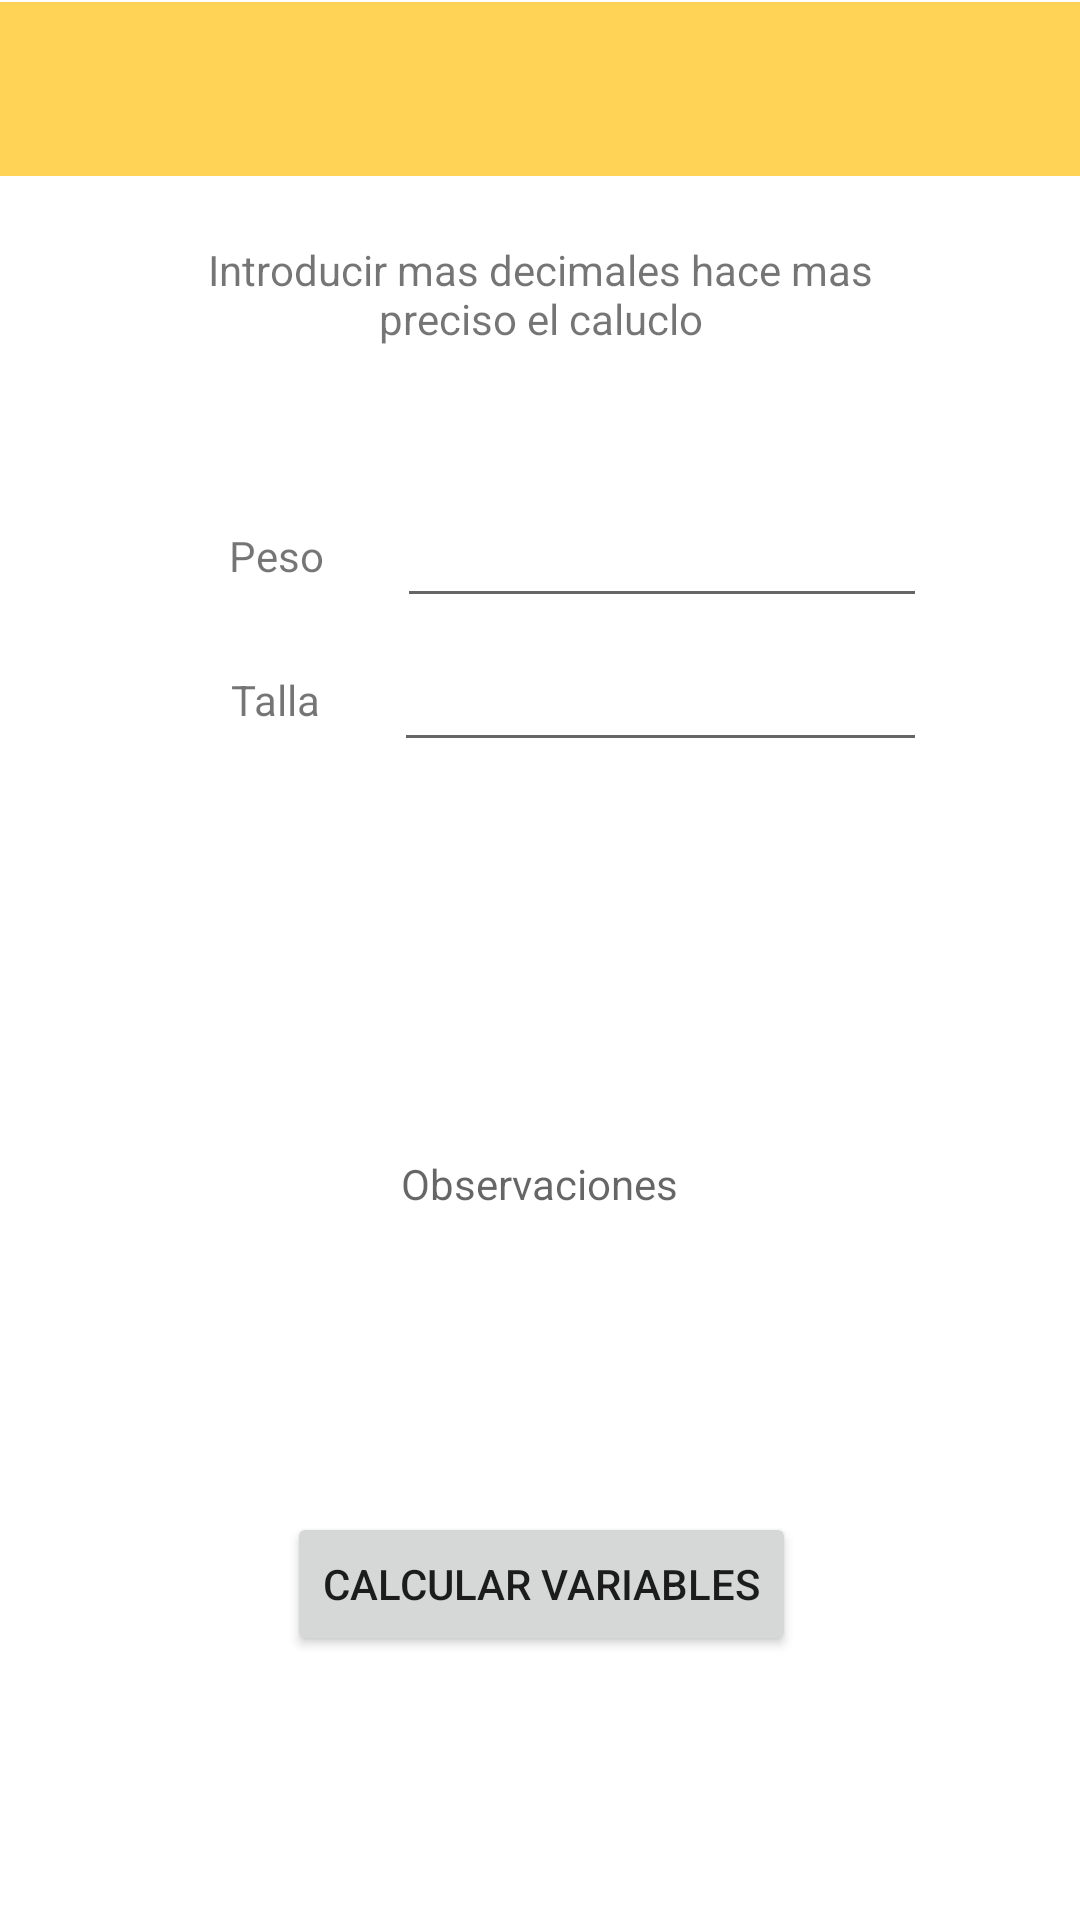

Android layout source for this screen:
<!-- AndroidManifest.xml: application theme Theme.Tecmilenio_NutriApp -->
<!-- res/layout/fragment_indice_corporal.xml -->
<?xml version="1.0" encoding="utf-8"?>
<androidx.constraintlayout.widget.ConstraintLayout xmlns:android="http://schemas.android.com/apk/res/android"
    xmlns:app="http://schemas.android.com/apk/res-auto"
    xmlns:tools="http://schemas.android.com/tools"
    android:layout_width="match_parent"
    android:layout_height="match_parent"
    tools:context=".ui.IndiceCorp.IndiceCorpFragment">

    <androidx.constraintlayout.widget.ConstraintLayout
        android:layout_width="match_parent"
        android:layout_height="match_parent"
        android:background="#FFFFFF"
        tools:context=".ui.EstimacionGET.HomeFragment">

        <androidx.constraintlayout.widget.ConstraintLayout
            android:layout_width="match_parent"
            android:layout_height="match_parent">

            

            <LinearLayout
                android:id="@+id/metodo_cds_container"
                android:layout_width="match_parent"
                android:layout_height="58dp"
                android:background="#A9FEBD01"
                android:orientation="horizontal"
                app:layout_constraintBottom_toBottomOf="parent"
                app:layout_constraintEnd_toEndOf="parent"
                app:layout_constraintHorizontal_bias="1.0"
                app:layout_constraintStart_toStartOf="parent"
                app:layout_constraintTop_toTopOf="parent"
                app:layout_constraintVertical_bias="0.001">

                <TextView
                    android:id="@+id/metodo_ic"
                    android:layout_width="wrap_content"
                    android:layout_height="match_parent"
                    android:layout_weight="1"
                    android:gravity="center"
                    android:textSize="18dp" />
            </LinearLayout>

            

            <LinearLayout
                android:id="@+id/instrucciones_get_container"
                android:layout_width="257dp"
                android:layout_height="52dp"
                android:orientation="horizontal"
                app:layout_constraintBottom_toBottomOf="parent"
                app:layout_constraintEnd_toEndOf="parent"
                app:layout_constraintStart_toStartOf="parent"
                app:layout_constraintTop_toBottomOf="@+id/metodo_cds_container"
                app:layout_constraintVertical_bias="0.041">

                <TextView
                    android:id="@+id/instrucciones_ic"
                    android:layout_width="wrap_content"
                    android:layout_height="wrap_content"
                    android:layout_weight="1"
                    android:text="Introducir mas decimales hace mas preciso el caluclo"
                    android:textAlignment="center" />
            </LinearLayout>

            <androidx.constraintlayout.widget.ConstraintLayout
                android:id="@+id/user_nav_ic_container"
                android:layout_width="408dp"
                android:layout_height="504dp"
                app:layout_constraintBottom_toBottomOf="parent"
                app:layout_constraintEnd_toEndOf="parent"
                app:layout_constraintHorizontal_bias="0.5"
                app:layout_constraintStart_toStartOf="parent"
                app:layout_constraintTop_toBottomOf="@+id/instrucciones_get_container"
                app:layout_constraintVertical_bias="0.204">

                

                <LinearLayout
                    android:id="@+id/Observaciones_cds_container"
                    android:layout_width="257dp"
                    android:layout_height="141dp"
                    android:layout_marginTop="24dp"
                    android:gravity="center|center_horizontal|center_vertical"
                    android:orientation="vertical"
                    app:layout_constraintEnd_toEndOf="parent"
                    app:layout_constraintHorizontal_bias="0.496"
                    app:layout_constraintStart_toStartOf="parent"
                    app:layout_constraintTop_toBottomOf="@+id/datos_ingresar_cds_container">

                    <TextView
                        android:id="@+id/Observaciones_cds"
                        android:layout_width="match_parent"
                        android:layout_height="wrap_content"
                        android:hint="Observaciones"
                        android:textAlignment="center" />
                </LinearLayout>

                <LinearLayout
                    android:id="@+id/datos_ingresar_cds_container"
                    android:layout_width="257dp"
                    android:layout_height="167dp"
                    android:gravity="center"
                    android:orientation="vertical"
                    app:layout_constraintEnd_toEndOf="parent"
                    app:layout_constraintStart_toStartOf="parent"
                    app:layout_constraintTop_toTopOf="parent">

                    <LinearLayout
                        android:id="@+id/Peso_ic_container"
                        android:layout_width="match_parent"
                        android:layout_height="wrap_content"
                        android:orientation="horizontal">

                        

                        <TextView
                            android:id="@+id/Peso_ic"
                            android:layout_width="wrap_content"
                            android:layout_height="wrap_content"
                            android:layout_weight="1"
                            android:gravity="center"
                            android:text="Peso" />

                        

                        <EditText
                            android:id="@+id/pesoic_input"
                            android:layout_width="128dp"
                            android:layout_height="wrap_content"
                            android:layout_weight="1"
                            android:ems="10"
                            android:inputType="number"
                            android:minHeight="48dp"
                            tools:ignore="SpeakableTextPresentCheck,SpeakableTextPresentCheck" />
                    </LinearLayout>


                    <LinearLayout
                        android:id="@+id/Talla_ic_container"
                        android:layout_width="match_parent"
                        android:layout_height="69dp"
                        android:orientation="horizontal">

                        
                        <TextView
                            android:id="@+id/talla_ic"
                            android:layout_width="wrap_content"
                            android:layout_height="wrap_content"
                            android:layout_weight="1"
                            android:gravity="center"
                            android:text="Talla" />

                        

                        <EditText
                            android:id="@+id/talla_ic_input"
                            android:layout_width="128dp"
                            android:layout_height="wrap_content"
                            android:layout_weight="1"
                            android:ems="10"
                            android:inputType="number"
                            android:minHeight="48dp"
                            tools:ignore="SpeakableTextPresentCheck,SpeakableTextPresentCheck" />
                    </LinearLayout>
                </LinearLayout>

                
                <Button
                    android:id="@+id/calcular_variables_idc"
                    android:layout_width="wrap_content"
                    android:layout_height="wrap_content"
                    android:text="Calcular Variables"
                    app:layout_constraintBottom_toBottomOf="parent"
                    app:layout_constraintEnd_toEndOf="parent"
                    app:layout_constraintStart_toStartOf="parent"
                    app:layout_constraintTop_toBottomOf="@+id/Observaciones_cds_container"
                    app:layout_constraintVertical_bias="0.314" />

            </androidx.constraintlayout.widget.ConstraintLayout>

        </androidx.constraintlayout.widget.ConstraintLayout>

    </androidx.constraintlayout.widget.ConstraintLayout>

    <TextView
        android:id="@+id/text_gallery"
        android:layout_width="match_parent"
        android:layout_height="wrap_content"
        android:layout_marginStart="8dp"
        android:layout_marginTop="8dp"
        android:layout_marginEnd="8dp"
        android:textAlignment="center"
        android:textSize="20sp"
        android:visibility="gone"
        app:layout_constraintBottom_toBottomOf="parent"
        app:layout_constraintEnd_toEndOf="parent"
        app:layout_constraintStart_toStartOf="parent"
        app:layout_constraintTop_toTopOf="parent" />
</androidx.constraintlayout.widget.ConstraintLayout>
<!-- resources referenced by this layout -->
<resources>
  <style name="Theme.Tecmilenio_NutriApp" parent="Theme.MaterialComponents.DayNight.DarkActionBar">
          
          <item name="colorPrimary">@color/purple_500</item>
          <item name="colorPrimaryVariant">@color/purple_700</item>
          <item name="colorOnPrimary">@color/white</item>
          
          <item name="colorSecondary">@color/teal_200</item>
          <item name="colorSecondaryVariant">@color/teal_700</item>
          <item name="colorOnSecondary">@color/black</item>
          
          <item name="android:statusBarColor">?attr/colorPrimaryVariant</item>
          
      </style>
  <!-- not gathered from this repository: default colours our renderer supplied (Android Studio template values) -->
  <color name="purple_500">#FF6200EE</color>
  <color name="purple_700">#FF3700B3</color>
  <color name="teal_200">#FF03DAC5</color>
  <color name="teal_700">#FF018786</color>
  <color name="black">#FF000000</color>
  <color name="white">#FFFFFFFF</color>
</resources>
